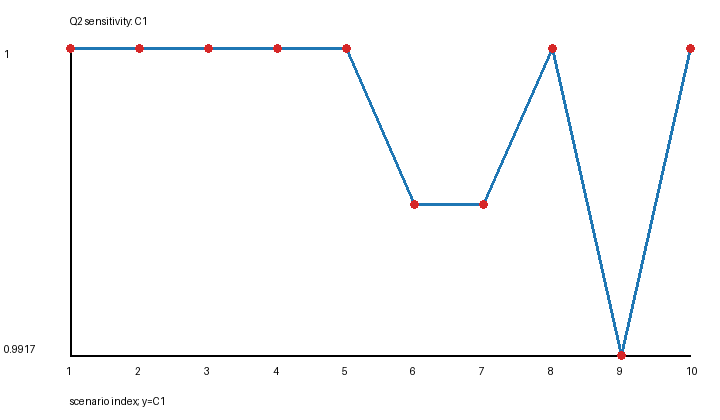

The file beside this chart, header and first rows:
candidate, S, scenario, replicate, seed, C1, C2, c_min, max_gap_s, avg_multiplicity, strict_double_time_rate, altitude_km, coverage_radius_km
single_S1302, 1302, baseline, -1, 0, 1.0, 0.8051, 1, 0.0, 2.679, 0.0, 550.0, 506.0
single_S1302, 1302, altitude_525km, -1, 0, 1.0, 0.7979, 1, 0.0, 2.698, 0.0, 525.0, 506.0
single_S1302, 1302, altitude_575km, -1, 0, 1.0, 0.7942, 1, 0.0, 2.682, 0.0, 575.0, 506.0
single_S1302, 1302, radius_480km, -1, 0, 1.0, 0.7611, 1, 0.0, 2.443, 0.0, 550.0, 480.0
single_S1302, 1302, radius_530km, -1, 0, 1.0, 0.8647, 1, 0.0, 2.944, 0.0, 550.0, 530.0
double_S1480, 1480, baseline, -1, 0, 0.9958, 0.9577, 0, 14400, 2.644, 0.1429, 550.0, 506.0
double_S1480, 1480, altitude_525km, -1, 0, 0.9958, 0.9713, 0, 14400, 2.663, 0.2857, 525.0, 506.0
double_S1480, 1480, altitude_575km, -1, 0, 1.0, 0.9635, 1, 0.0, 2.683, 0.1429, 575.0, 506.0
double_S1480, 1480, radius_480km, -1, 0, 0.9917, 0.8948, 0, 14400, 2.374, 0.1429, 550.0, 480.0
double_S1480, 1480, radius_530km, -1, 0, 1.0, 0.9916, 1, 0.0, 2.912, 0.7143, 550.0, 530.0
